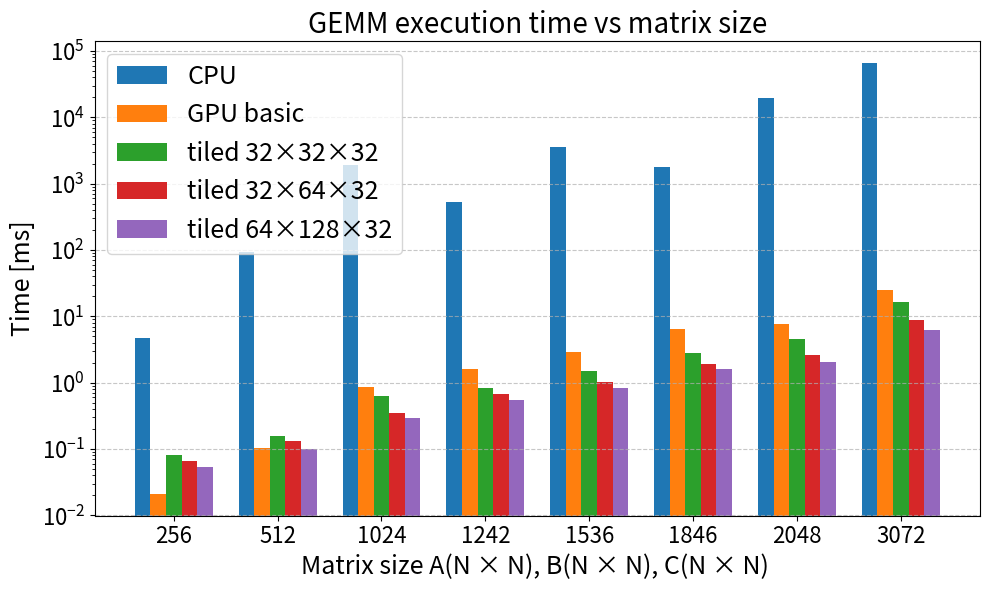

Reproduce this figure in Python.
import numpy as np
import matplotlib as mpl
import matplotlib.pyplot as plt
from matplotlib.ticker import MultipleLocator

mpl.rcParams.update({
    "axes.titlesize": 20,
    "axes.labelsize": 18,
    "xtick.labelsize": 16,
    "ytick.labelsize": 16,
    "legend.fontsize": 18,
})

def save_both(basename):
    """Save current figure as both PNG and PDF."""
    plt.savefig(f"{basename}.png", dpi=600, bbox_inches="tight")
    plt.savefig(f"{basename}.pdf", bbox_inches="tight")


matrix_sizes = [256, 512, 1024, 1242, 1536, 1846, 2048, 3072]

# Execution times in milliseconds
cpu_times = [
    4.775231,
    93.147872,
    1939.068651,
    520.946261,
    3628.556233,
    1777.546063,
    19401.620757,
    66263.648884,
]

gpu_basic_times = [
    0.020865,
    0.102659,
    0.861556,
    1.605583,
    2.905959,
    6.378825,
    7.583729,
    25.239006,
]

gpu_tiled_32_32_32 = [
    0.080408,
    0.159256,
    0.619943,
    0.820097,
    1.513268,
    2.772962,
    4.582591,
    16.488954,
]

gpu_tiled_32_64_32 = [
    0.065524,
    0.134400,
    0.344592,
    0.668821,
    1.023757,
    1.888929,
    2.634119,
    8.721517,
]

gpu_tiled_64_128_32 = [
    0.052720,
    0.101708,
    0.293139,
    0.542246,
    0.842950,
    1.614666,
    2.042470,
    6.216838,
]

# --- Plot grouped histogram (bar chart) ---

x = np.arange(len(matrix_sizes))  # 0..7
plt.figure(figsize=(10, 6))
ax1 = plt.gca()

# log scale is handy because CPU times explode for big matrices
ax1.set_yscale("log")

bar_width = 0.15

ax1.bar(x - 2*bar_width, cpu_times,
        width=bar_width, label="CPU")
ax1.bar(x - 1*bar_width, gpu_basic_times,
        width=bar_width, label="GPU basic")
ax1.bar(x, gpu_tiled_32_32_32,
        width=bar_width, label="tiled 32×32×32")
ax1.bar(x + 1*bar_width, gpu_tiled_32_64_32,
        width=bar_width, label="tiled 32×64×32")
ax1.bar(x + 2*bar_width, gpu_tiled_64_128_32,
        width=bar_width, label="tiled 64×128×32")

ax1.set_xticks(x)
ax1.set_xticklabels(matrix_sizes)
ax1.set_xlabel("Matrix size A(N × N), B(N × N), C(N × N) ")
ax1.set_ylabel("Time [ms]")
ax1.set_title("GEMM execution time vs matrix size")
ax1.grid(axis="y", linestyle="--", alpha=0.7)
ax1.legend(loc="upper left")

plt.tight_layout()
save_both("gemm_execution_times")
